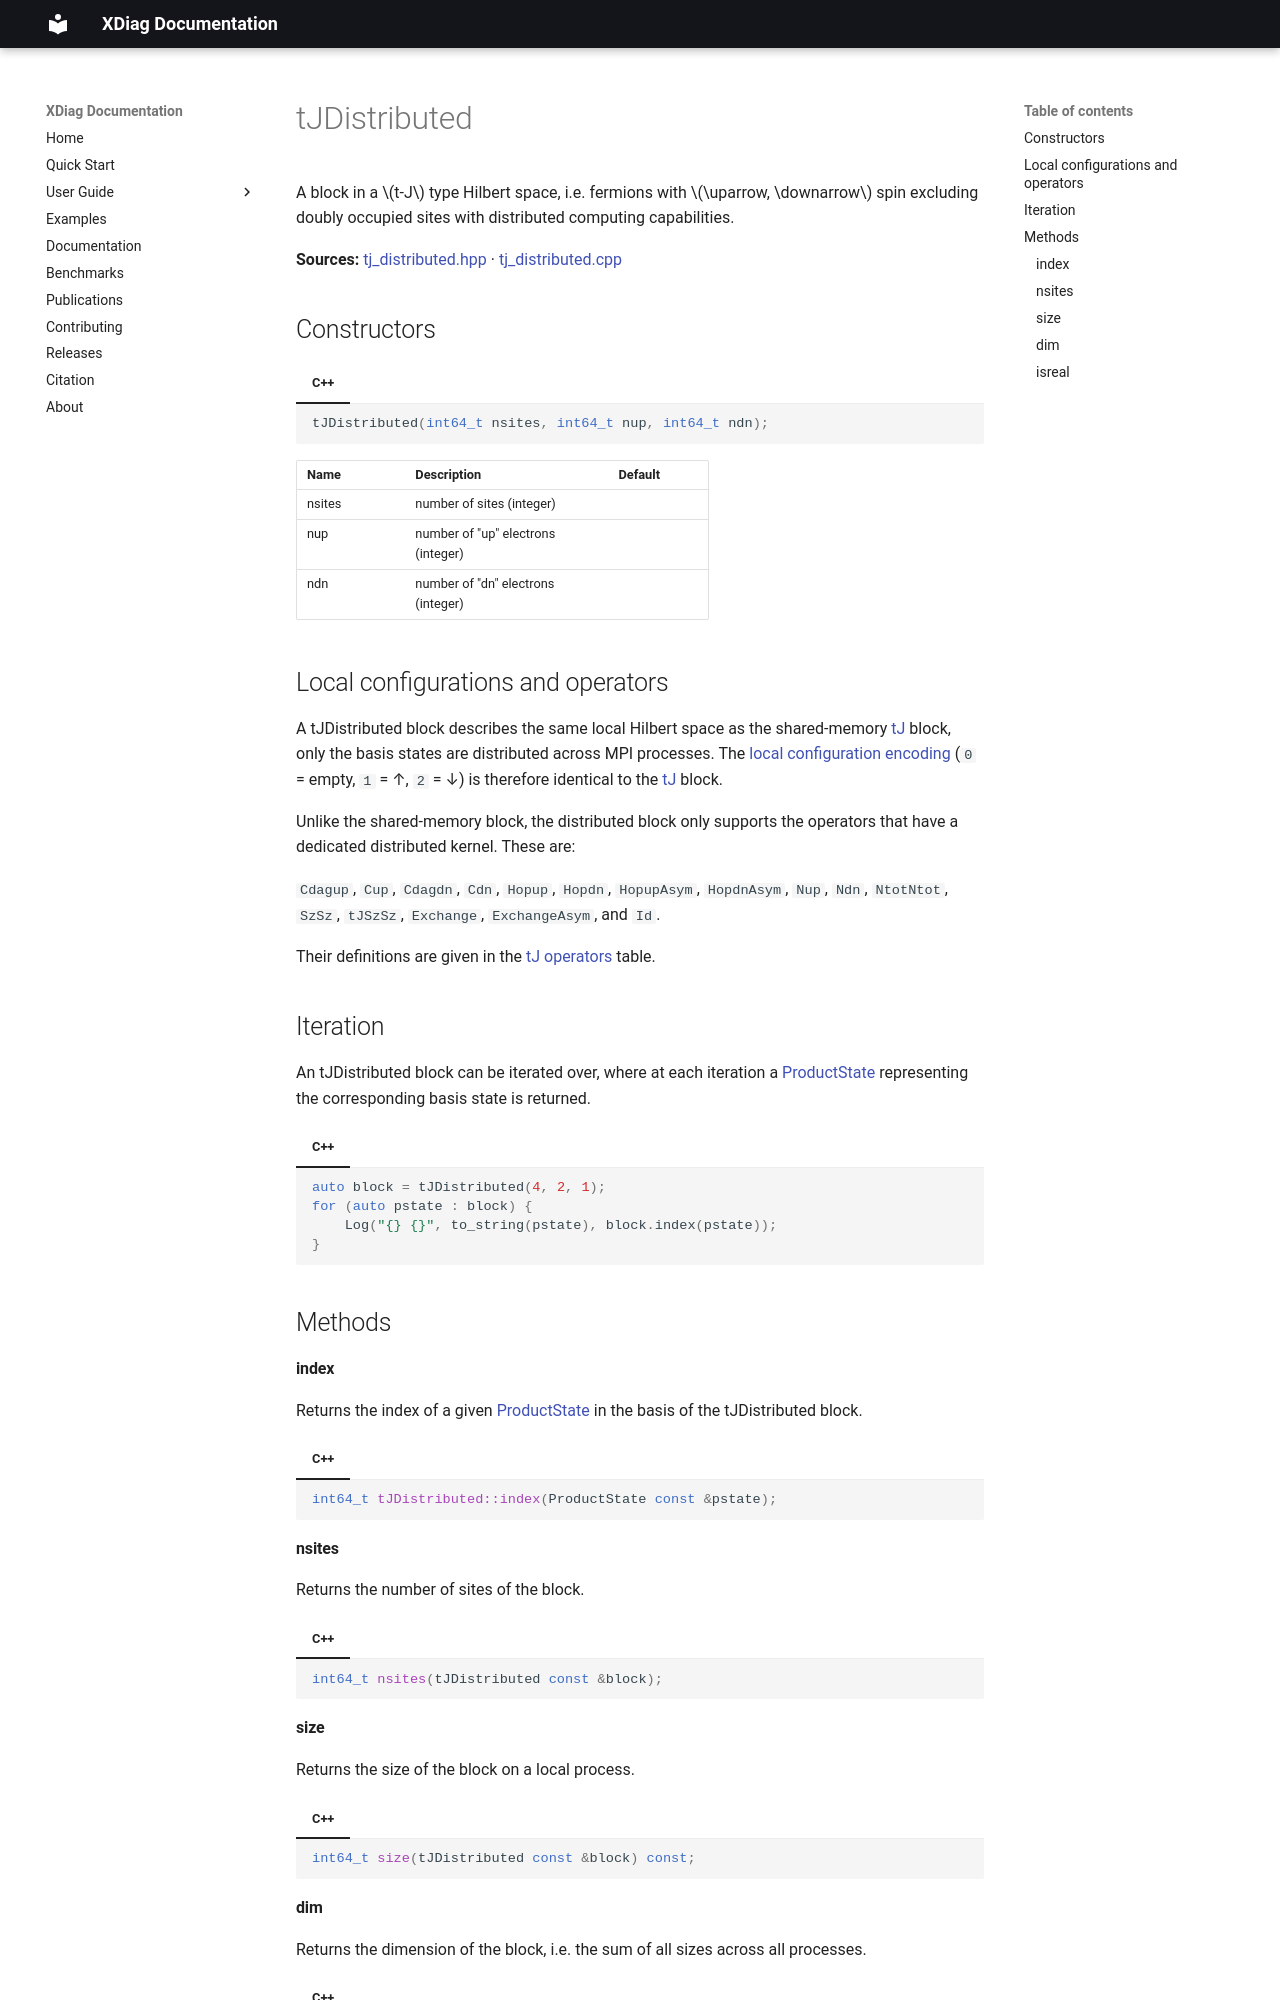

repository: awietek/xdiag · page: documentation/blocks/tJ_distributed/index.html · generator: mkdocs

---
title: tJDistributed
---

A block in a  $t-J$ type Hilbert space, i.e. fermions with $\uparrow, \downarrow$ spin excluding doubly occupied sites with distributed computing capabilities. 

**Sources:** [tj_distributed.hpp](https://github.com/awietek/xdiag/blob/main/xdiag/blocks/distributed/tj_distributed.hpp) · [tj_distributed.cpp](https://github.com/awietek/xdiag/blob/main/xdiag/blocks/distributed/tj_distributed.cpp)

## Constructors

=== "C++"	
	```c++
	tJDistributed(int64_t nsites, int64_t nup, int64_t ndn);
	```

| Name    | Description                                                                          | Default |
|:--------|:-------------------------------------------------------------------------------------|---------|
| nsites  | number of sites (integer)                                                            |         |
| nup     | number of "up" electrons (integer)                                                   |         |
| ndn     | number of "dn" electrons (integer)                                                   |         |


## Local configurations and operators

A tJDistributed block describes the same local Hilbert space as the shared-memory [tJ](tJ.md) block, only the basis states are distributed across MPI processes. The [local configuration encoding](tJ.md#local-configurations) (`0` = empty, `1` = ↑, `2` = ↓) is therefore identical to the [tJ](tJ.md) block.

Unlike the shared-memory block, the distributed block only supports the operators that have a dedicated distributed kernel. These are:

`Cdagup`, `Cup`, `Cdagdn`, `Cdn`, `Hopup`, `Hopdn`, `HopupAsym`, `HopdnAsym`, `Nup`, `Ndn`, `NtotNtot`, `SzSz`, `tJSzSz`, `Exchange`, `ExchangeAsym`, and `Id`.

Their definitions are given in the [tJ operators](tJ.md#operators) table.

## Iteration

An tJDistributed block can be iterated over, where at each iteration a [ProductState](../states/product_state.md) representing the corresponding basis state is returned.

=== "C++"	
	```c++
    auto block = tJDistributed(4, 2, 1);
	for (auto pstate : block) {
		Log("{} {}", to_string(pstate), block.index(pstate));
	}
	```

## Methods

#### index

Returns the index of a given [ProductState](../states/product_state.md) in the basis of the tJDistributed block.

=== "C++"	
	```c++
	int64_t tJDistributed::index(ProductState const &pstate);
	```

#### nsites

Returns the number of sites of the block.

=== "C++"	
	```c++
	int64_t nsites(tJDistributed const &block);
	```
